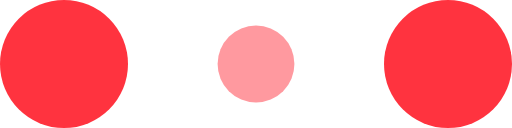
t = 0.00 s
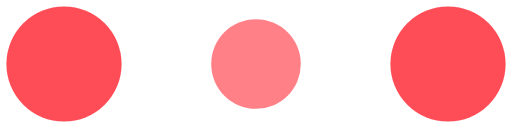
t = 0.10 s
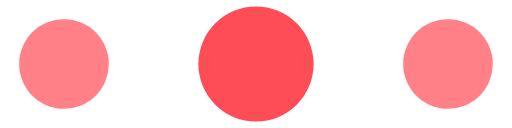
t = 0.30 s
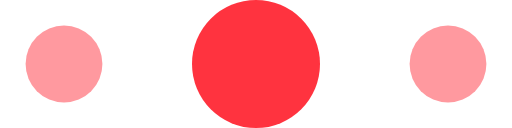
t = 0.40 s
t = 0.50 s: frame unchanged from t = 0.30 s, image omitted
t = 0.70 s: frame unchanged from t = 0.10 s, image omitted

The animated SVG that drew these frames (rendered in a browser with its animation timeline set to each time). Animation: 6 SMIL elements (animate=6); one cycle of 0.80 s, repeats indefinitely.

<!-- By Sam Herbert (@sherb), for everyone. More @ http://goo.gl/7AJzbL -->
<svg width="120" height="30" viewBox="0 0 120 30" xmlns="http://www.w3.org/2000/svg" fill="#FF333F">
    <circle cx="15" cy="15" r="15">
        <animate attributeName="r" from="15" to="15"
                 begin="0s" dur="0.8s"
                 values="15;9;15" calcMode="linear"
                 repeatCount="indefinite" />
        <animate attributeName="fill-opacity" from="1" to="1"
                 begin="0s" dur="0.8s"
                 values="1;.5;1" calcMode="linear"
                 repeatCount="indefinite" />
    </circle>
    <circle cx="60" cy="15" r="9" fill-opacity="0.3">
        <animate attributeName="r" from="9" to="9"
                 begin="0s" dur="0.8s"
                 values="9;15;9" calcMode="linear"
                 repeatCount="indefinite" />
        <animate attributeName="fill-opacity" from="0.5" to="0.5"
                 begin="0s" dur="0.8s"
                 values=".5;1;.5" calcMode="linear"
                 repeatCount="indefinite" />
    </circle>
    <circle cx="105" cy="15" r="15">
        <animate attributeName="r" from="15" to="15"
                 begin="0s" dur="0.8s"
                 values="15;9;15" calcMode="linear"
                 repeatCount="indefinite" />
        <animate attributeName="fill-opacity" from="1" to="1"
                 begin="0s" dur="0.8s"
                 values="1;.5;1" calcMode="linear"
                 repeatCount="indefinite" />
    </circle>
</svg>
